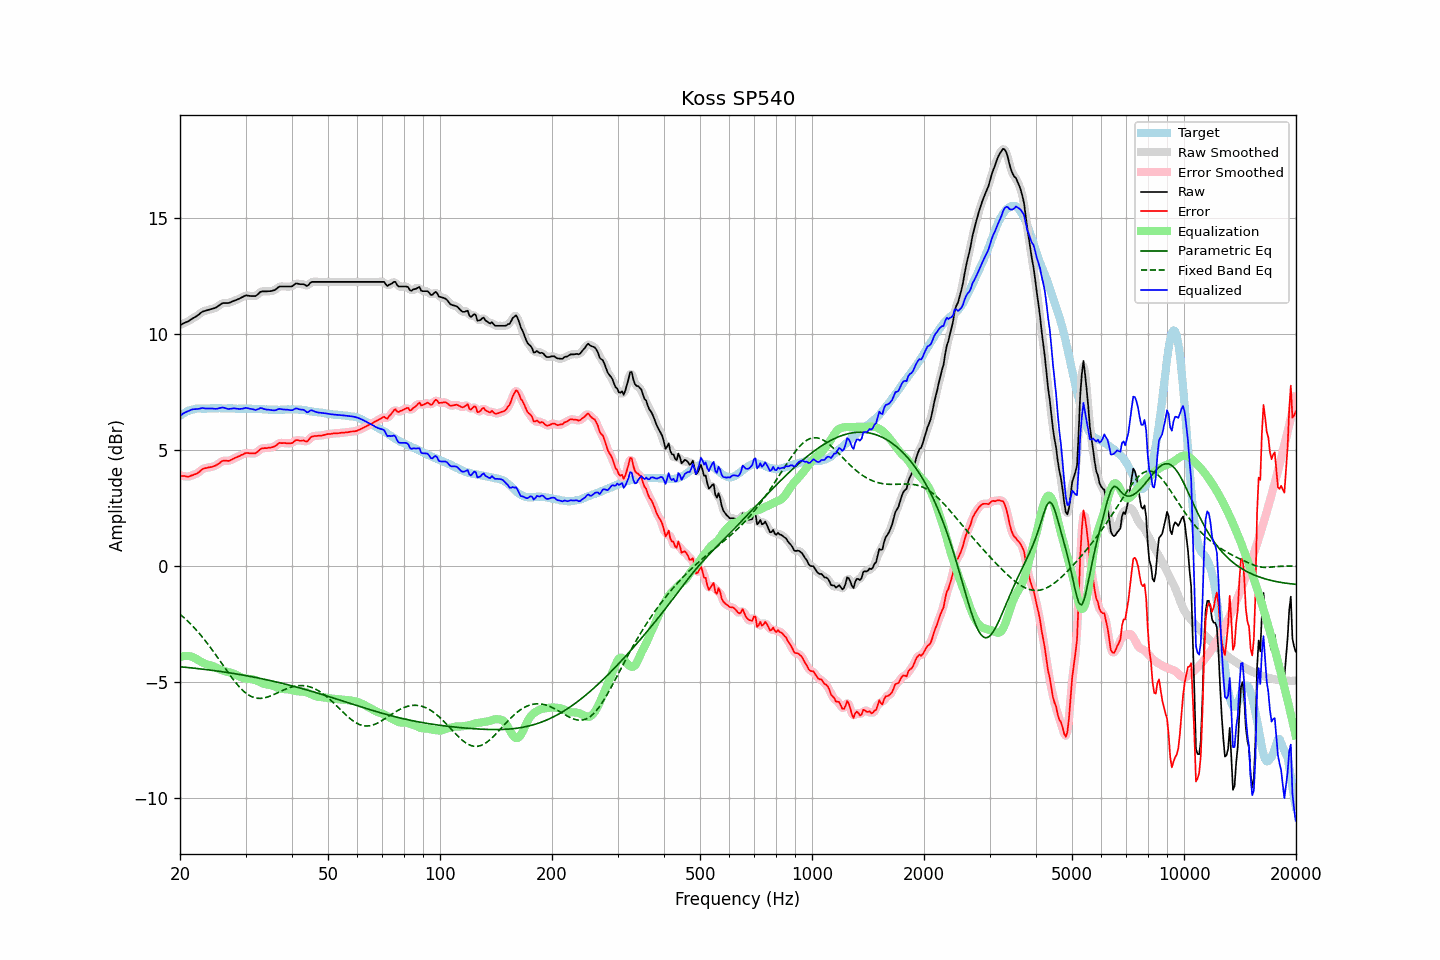

Values plotted in this chart, from the file beside it:
frequency, raw, error, smoothed, error_smoothed, equalization, parametric_eq, fixed_band_eq, equalized_raw, equalized_smoothed, target
20.00, 10.38, 3.91, 10.38, 3.91, -3.91, -4.33, -2.07, 6.47, 6.47, 6.47
20.20, 10.41, 3.89, 10.41, 3.89, -3.89, -4.34, -2.13, 6.52, 6.52, 6.52
20.40, 10.45, 3.88, 10.45, 3.88, -3.88, -4.34, -2.19, 6.57, 6.57, 6.57
20.61, 10.48, 3.88, 10.48, 3.87, -3.87, -4.35, -2.25, 6.61, 6.61, 6.60
20.81, 10.51, 3.86, 10.51, 3.86, -3.86, -4.36, -2.31, 6.65, 6.65, 6.65
21.02, 10.54, 3.85, 10.54, 3.86, -3.87, -4.36, -2.38, 6.67, 6.68, 6.69
21.23, 10.58, 3.87, 10.58, 3.87, -3.88, -4.37, -2.45, 6.70, 6.71, 6.71
21.44, 10.63, 3.90, 10.63, 3.90, -3.89, -4.38, -2.52, 6.74, 6.73, 6.73
21.66, 10.67, 3.92, 10.67, 3.92, -3.92, -4.39, -2.59, 6.75, 6.75, 6.75
21.87, 10.71, 3.95, 10.71, 3.95, -3.95, -4.39, -2.66, 6.76, 6.76, 6.76
22.09, 10.75, 3.97, 10.75, 3.98, -3.99, -4.40, -2.74, 6.76, 6.76, 6.78
22.31, 10.80, 4.01, 10.80, 4.01, -4.03, -4.41, -2.82, 6.77, 6.77, 6.79
22.54, 10.85, 4.06, 10.86, 4.07, -4.07, -4.42, -2.90, 6.78, 6.78, 6.79
22.76, 10.91, 4.12, 10.91, 4.12, -4.11, -4.43, -2.98, 6.80, 6.79, 6.79
22.99, 10.96, 4.18, 10.95, 4.17, -4.15, -4.43, -3.06, 6.81, 6.80, 6.78
23.22, 10.98, 4.20, 10.98, 4.20, -4.18, -4.44, -3.15, 6.80, 6.80, 6.78
23.45, 11.00, 4.22, 11.00, 4.23, -4.21, -4.45, -3.23, 6.79, 6.79, 6.78
23.69, 11.02, 4.23, 11.02, 4.24, -4.23, -4.46, -3.32, 6.79, 6.79, 6.79
23.92, 11.04, 4.25, 11.04, 4.25, -4.25, -4.47, -3.41, 6.79, 6.79, 6.79
24.16, 11.06, 4.27, 11.06, 4.26, -4.27, -4.48, -3.51, 6.79, 6.79, 6.80
24.40, 11.08, 4.28, 11.08, 4.28, -4.29, -4.49, -3.60, 6.79, 6.79, 6.80
24.65, 11.10, 4.31, 11.10, 4.30, -4.32, -4.49, -3.70, 6.78, 6.78, 6.79
24.89, 11.12, 4.33, 11.13, 4.33, -4.35, -4.50, -3.80, 6.77, 6.78, 6.79
25.14, 11.16, 4.37, 11.16, 4.37, -4.38, -4.51, -3.89, 6.78, 6.78, 6.79
25.39, 11.21, 4.41, 11.21, 4.41, -4.42, -4.52, -3.99, 6.79, 6.79, 6.80
25.65, 11.26, 4.46, 11.26, 4.46, -4.45, -4.53, -4.09, 6.81, 6.81, 6.80
25.91, 11.31, 4.52, 11.30, 4.51, -4.48, -4.54, -4.19, 6.83, 6.82, 6.79
26.16, 11.33, 4.54, 11.33, 4.53, -4.50, -4.55, -4.29, 6.83, 6.82, 6.79
26.43, 11.33, 4.54, 11.33, 4.54, -4.52, -4.56, -4.39, 6.81, 6.81, 6.79
26.69, 11.33, 4.54, 11.33, 4.54, -4.54, -4.57, -4.49, 6.79, 6.79, 6.79
26.96, 11.33, 4.53, 11.34, 4.54, -4.56, -4.58, -4.59, 6.77, 6.77, 6.80
27.23, 11.35, 4.55, 11.35, 4.55, -4.58, -4.59, -4.68, 6.77, 6.77, 6.80
27.50, 11.38, 4.58, 11.38, 4.58, -4.60, -4.61, -4.78, 6.78, 6.78, 6.80
27.77, 11.41, 4.62, 11.41, 4.62, -4.62, -4.62, -4.87, 6.79, 6.79, 6.79
28.05, 11.44, 4.65, 11.44, 4.65, -4.65, -4.63, -4.96, 6.79, 6.79, 6.79
28.33, 11.46, 4.68, 11.46, 4.68, -4.68, -4.64, -5.05, 6.78, 6.78, 6.78
28.62, 11.49, 4.71, 11.49, 4.71, -4.72, -4.65, -5.13, 6.77, 6.77, 6.77
28.90, 11.52, 4.74, 11.52, 4.74, -4.75, -4.66, -5.21, 6.77, 6.77, 6.78
29.19, 11.56, 4.79, 11.56, 4.78, -4.78, -4.68, -5.28, 6.78, 6.77, 6.77
29.48, 11.59, 4.80, 11.60, 4.81, -4.81, -4.69, -5.35, 6.78, 6.79, 6.79
29.78, 11.63, 4.85, 11.63, 4.84, -4.83, -4.70, -5.41, 6.80, 6.80, 6.78
30.08, 11.66, 4.87, 11.65, 4.86, -4.84, -4.71, -5.47, 6.82, 6.81, 6.79
30.38, 11.65, 4.87, 11.65, 4.87, -4.85, -4.73, -5.52, 6.80, 6.80, 6.78
30.68, 11.64, 4.86, 11.64, 4.86, -4.85, -4.74, -5.56, 6.79, 6.79, 6.78
30.99, 11.63, 4.85, 11.63, 4.86, -4.86, -4.75, -5.60, 6.77, 6.77, 6.78
31.30, 11.63, 4.85, 11.62, 4.85, -4.87, -4.76, -5.63, 6.76, 6.75, 6.78
31.61, 11.63, 4.86, 11.63, 4.85, -4.89, -4.78, -5.66, 6.74, 6.74, 6.77
31.93, 11.63, 4.86, 11.64, 4.87, -4.91, -4.79, -5.67, 6.72, 6.73, 6.77
32.24, 11.68, 4.92, 11.68, 4.92, -4.94, -4.81, -5.69, 6.74, 6.75, 6.76
32.57, 11.74, 4.97, 11.74, 4.98, -4.97, -4.82, -5.69, 6.77, 6.77, 6.77
32.89, 11.81, 5.04, 11.80, 5.03, -5.00, -4.83, -5.69, 6.81, 6.79, 6.77
33.22, 11.83, 5.07, 11.83, 5.07, -5.03, -4.85, -5.69, 6.80, 6.79, 6.76
33.55, 11.83, 5.07, 11.83, 5.08, -5.06, -4.86, -5.68, 6.77, 6.78, 6.76
33.89, 11.83, 5.09, 11.83, 5.08, -5.08, -4.88, -5.66, 6.75, 6.76, 6.74
34.23, 11.83, 5.08, 11.83, 5.09, -5.09, -4.89, -5.64, 6.74, 6.74, 6.75
34.57, 11.84, 5.10, 11.84, 5.09, -5.10, -4.91, -5.62, 6.74, 6.73, 6.74
34.92, 11.84, 5.10, 11.84, 5.10, -5.11, -4.92, -5.60, 6.73, 6.73, 6.74
35.27, 11.85, 5.11, 11.85, 5.12, -5.13, -4.94, -5.57, 6.72, 6.72, 6.74
35.62, 11.87, 5.14, 11.87, 5.13, -5.16, -4.95, -5.54, 6.71, 6.71, 6.73
35.97, 11.89, 5.16, 11.90, 5.16, -5.18, -4.97, -5.51, 6.71, 6.71, 6.73
... 635 more rows
